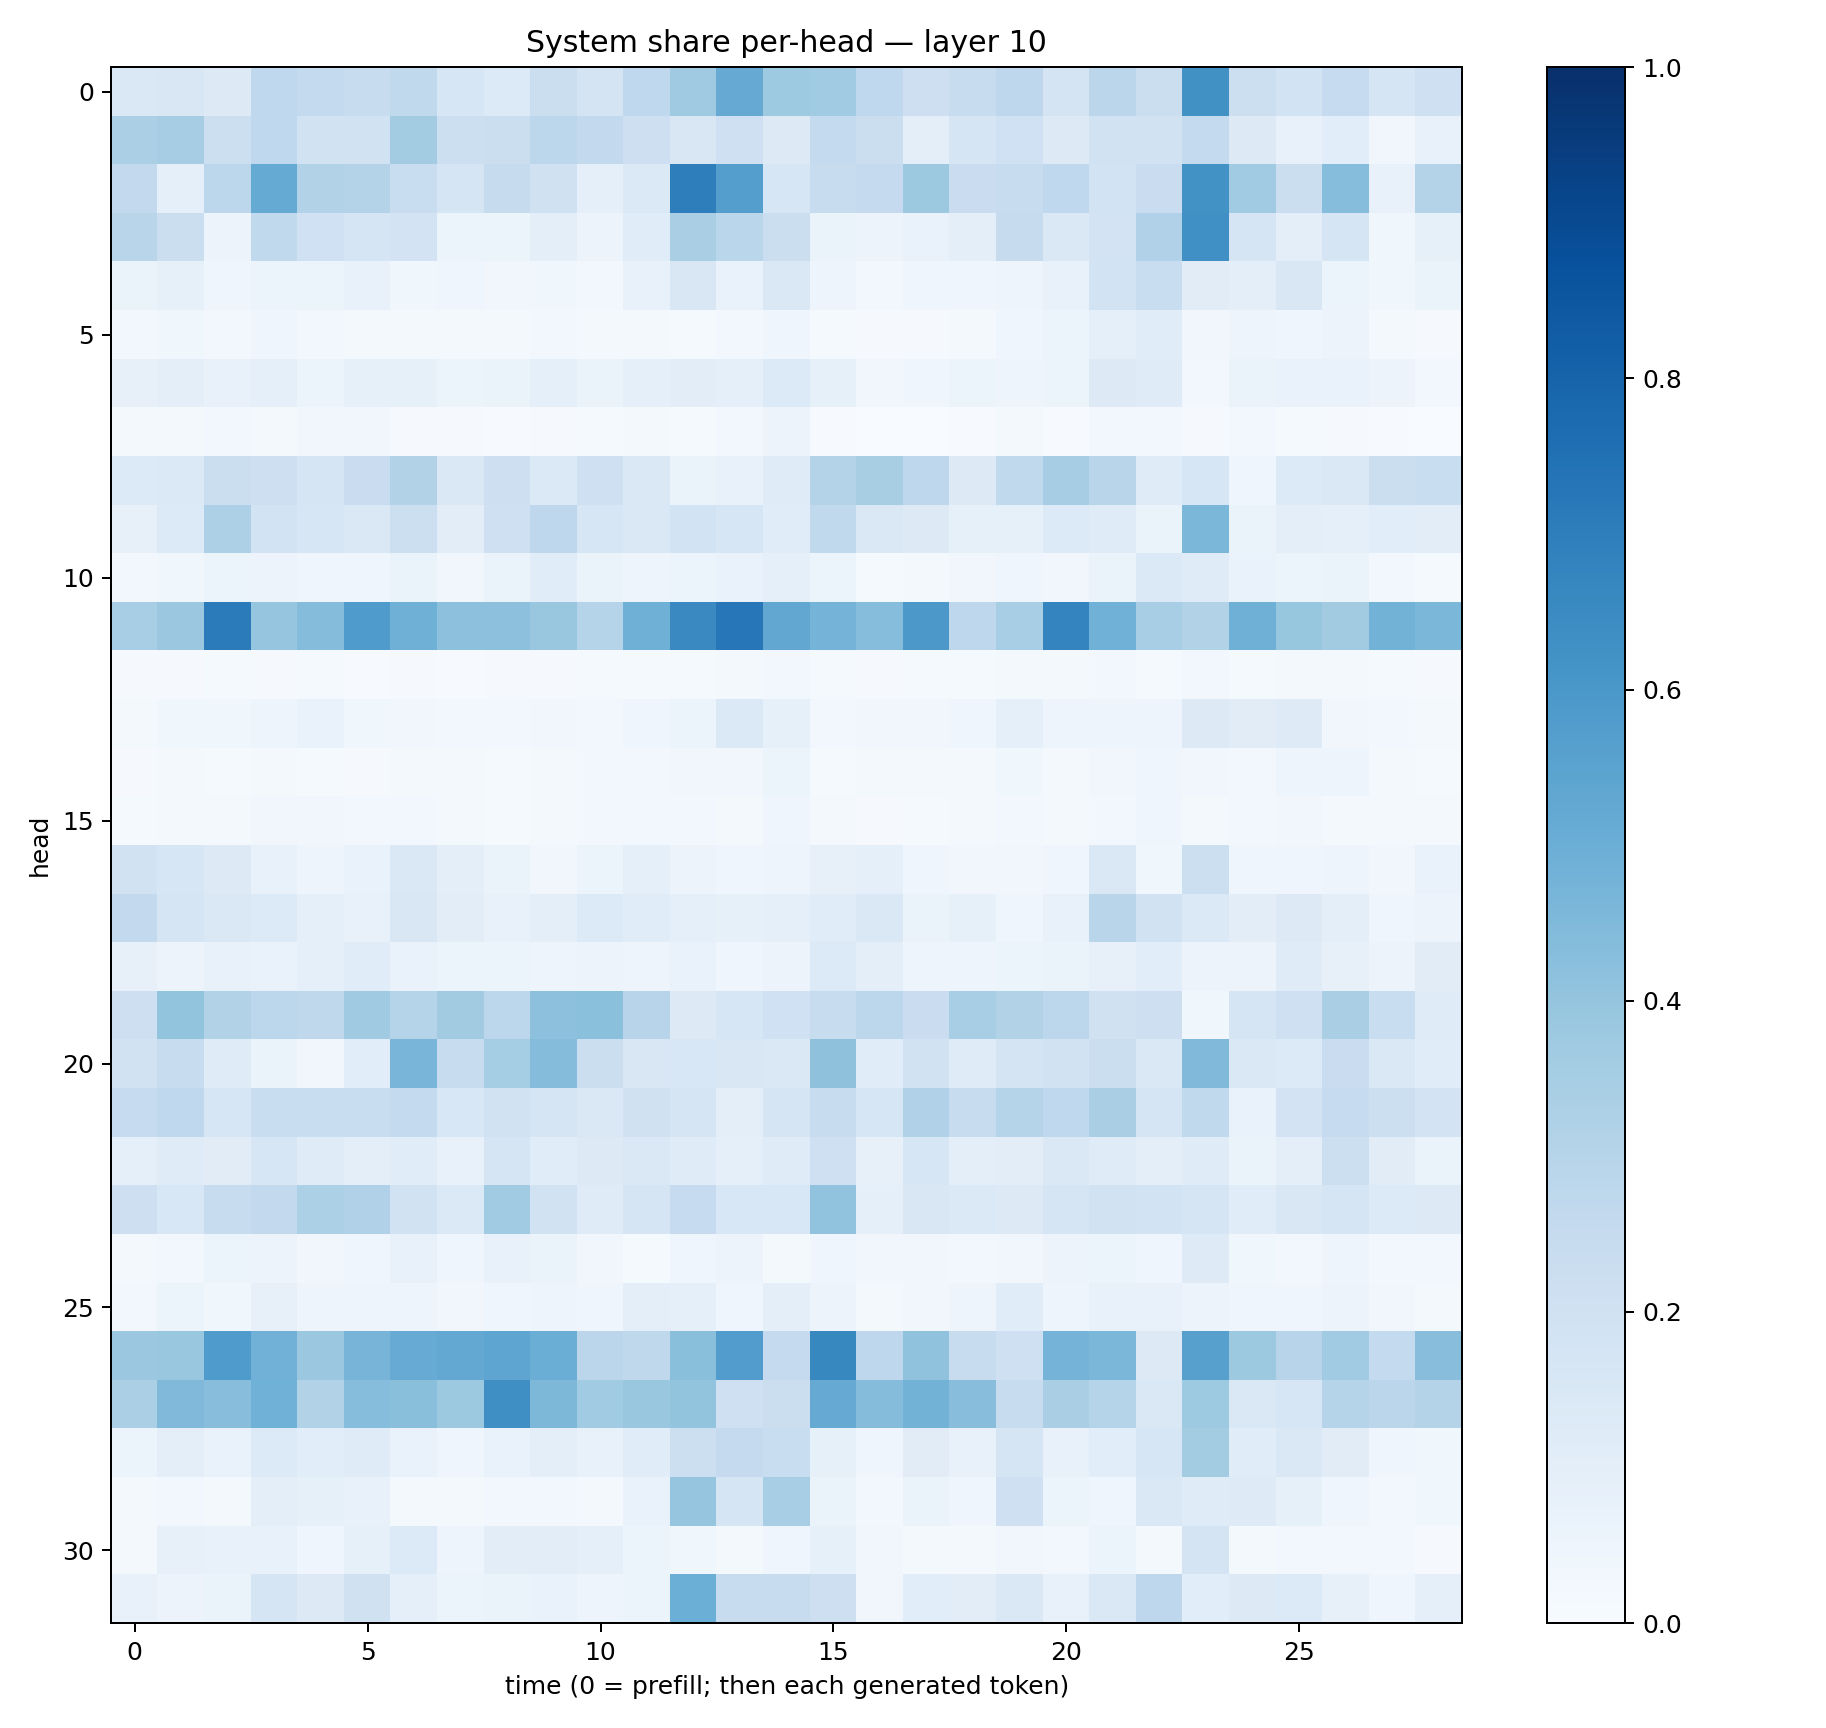

The data file committed next to this chart (first rows):
0.14689308, 0.1500005, 0.1312712, 0.2681967, 0.25588673, 0.23488034, 0.26384038, 0.15994428, 0.13453443, 0.22274585, 0.17372152, 0.2676864, 0.36836454, 0.5128051, 0.3730365, 0.36455312, 0.2674473, 0.21218096, 0.24215561, 0.27706078, 0.17385525, 0.28482693, 0.21959597, 0.6253937
0.3334, 0.3514, 0.2164, 0.269, 0.1904, 0.19, 0.3581, 0.2156, 0.223, 0.2807, 0.2601, 0.2118, 0.1493, 0.2068, 0.1274, 0.2568, 0.2223, 0.09888, 0.1709, 0.1997, 0.1317, 0.1875, 0.1907, 0.2564
0.2601, 0.08942, 0.2811, 0.5188, 0.3087, 0.3051, 0.2338, 0.1646, 0.2427, 0.1971, 0.091, 0.1378, 0.6976, 0.5667, 0.1601, 0.2405, 0.2516, 0.3754, 0.228, 0.239, 0.2666, 0.185, 0.2299, 0.6222
0.2893, 0.2217, 0.05666, 0.2646, 0.201, 0.1654, 0.1798, 0.06218, 0.06009, 0.1004, 0.05753, 0.1145, 0.3373, 0.2878, 0.2209, 0.06392, 0.05788, 0.06768, 0.09739, 0.2425, 0.1471, 0.1804, 0.3171, 0.6293
0.06298, 0.08339, 0.04315, 0.05146, 0.05352, 0.07729, 0.03898, 0.04531, 0.03195, 0.03779, 0.02535, 0.07593, 0.1515, 0.06908, 0.1423, 0.04958, 0.02926, 0.04329, 0.04166, 0.0505, 0.07131, 0.187, 0.2337, 0.1116
0.02551, 0.03521, 0.02977, 0.04256, 0.02909, 0.02225, 0.02115, 0.02181, 0.01619, 0.03103, 0.01973, 0.02122, 0.01373, 0.02864, 0.042, 0.012, 0.01121, 0.01065, 0.01726, 0.04257, 0.05373, 0.0862, 0.1159, 0.03417
0.07903, 0.09796, 0.07342, 0.09074, 0.0587, 0.08299, 0.08533, 0.06124, 0.06351, 0.08956, 0.06521, 0.08942, 0.104, 0.08716, 0.1343, 0.08561, 0.03508, 0.04593, 0.05364, 0.04771, 0.05912, 0.128, 0.1204, 0.02845
0.02178, 0.01791, 0.02387, 0.0215, 0.03384, 0.03277, 0.01038, 0.009053, 0.007513, 0.01146, 0.01179, 0.0213, 0.01241, 0.02414, 0.05495, 0.005049, 0.001472, 0.003275, 0.005441, 0.02248, 0.007228, 0.02555, 0.02804, 0.01097
0.1331, 0.1381, 0.2206, 0.2143, 0.1681, 0.2268, 0.3144, 0.1452, 0.2119, 0.1376, 0.2099, 0.1406, 0.06633, 0.07161, 0.12, 0.3054, 0.3428, 0.2773, 0.1268, 0.2651, 0.3487, 0.2901, 0.1204, 0.1624
0.07886, 0.1331, 0.3275, 0.1864, 0.157, 0.1469, 0.2156, 0.1032, 0.2048, 0.2752, 0.1634, 0.1427, 0.1868, 0.1579, 0.1168, 0.2633, 0.1459, 0.1298, 0.08313, 0.08384, 0.1348, 0.1179, 0.06533, 0.4596
0.02559, 0.03531, 0.05408, 0.05715, 0.04415, 0.04653, 0.06373, 0.03345, 0.06297, 0.1144, 0.06472, 0.04854, 0.05122, 0.07023, 0.08695, 0.05935, 0.01375, 0.02176, 0.03399, 0.04103, 0.03392, 0.06476, 0.1385, 0.12
0.3463, 0.3804, 0.7076, 0.3955, 0.4363, 0.5854, 0.4896, 0.4154, 0.4151, 0.385, 0.298, 0.491, 0.6559, 0.7232, 0.5296, 0.474, 0.4331, 0.5964, 0.274, 0.3454, 0.6722, 0.4869, 0.3446, 0.3087
0.009156, 0.008435, 0.01227, 0.01038, 0.01297, 0.004156, 0.009747, 0.006574, 0.008965, 0.01134, 0.01232, 0.01328, 0.01393, 0.02004, 0.02631, 0.01442, 0.01079, 0.01265, 0.01245, 0.01986, 0.0211, 0.02578, 0.01291, 0.02704
0.02035, 0.03827, 0.03677, 0.04878, 0.06823, 0.03885, 0.03388, 0.02576, 0.02579, 0.03473, 0.02659, 0.04635, 0.06196, 0.1378, 0.08329, 0.02893, 0.03431, 0.03249, 0.04196, 0.08735, 0.04728, 0.0494, 0.05022, 0.1315
0.008283, 0.01599, 0.01503, 0.01689, 0.01233, 0.009607, 0.0173, 0.01949, 0.01306, 0.01679, 0.02366, 0.02719, 0.03419, 0.032, 0.05081, 0.01237, 0.01812, 0.01647, 0.01815, 0.03563, 0.01586, 0.03162, 0.04367, 0.03203
0.0136, 0.01764, 0.01703, 0.03344, 0.03184, 0.02769, 0.02612, 0.02074, 0.01444, 0.01932, 0.02955, 0.02448, 0.02368, 0.0216, 0.03953, 0.0206, 0.01087, 0.01355, 0.01953, 0.02414, 0.02243, 0.02894, 0.04156, 0.01752
0.1897, 0.1567, 0.128, 0.07677, 0.04844, 0.06655, 0.144, 0.09915, 0.06368, 0.0331, 0.0601, 0.08701, 0.05527, 0.04149, 0.04795, 0.07869, 0.09019, 0.0429, 0.03503, 0.03335, 0.0395, 0.1432, 0.03755, 0.2165
0.2587, 0.1711, 0.143, 0.1341, 0.08992, 0.07627, 0.1502, 0.1034, 0.07142, 0.09675, 0.1351, 0.1163, 0.08844, 0.08534, 0.08636, 0.1155, 0.1432, 0.06255, 0.08395, 0.04078, 0.07083, 0.2915, 0.1885, 0.1388
0.08011, 0.05714, 0.07243, 0.06936, 0.09006, 0.114, 0.06994, 0.05105, 0.05893, 0.04808, 0.05577, 0.04884, 0.06998, 0.04204, 0.05677, 0.1366, 0.09507, 0.04867, 0.05036, 0.05325, 0.06523, 0.079, 0.1077, 0.05793
0.2124, 0.4006, 0.3154, 0.2798, 0.2731, 0.3672, 0.304, 0.3632, 0.2785, 0.4179, 0.4203, 0.2949, 0.1312, 0.1577, 0.1999, 0.2419, 0.2784, 0.2293, 0.3441, 0.3135, 0.2802, 0.1972, 0.2146, 0.03884
0.1912, 0.2398, 0.1207, 0.06393, 0.03252, 0.1091, 0.4687, 0.2388, 0.3517, 0.4362, 0.2215, 0.1512, 0.1543, 0.1486, 0.1464, 0.4126, 0.1151, 0.1877, 0.1198, 0.1733, 0.1884, 0.2189, 0.1473, 0.4469
0.2467, 0.2673, 0.1611, 0.2306, 0.2338, 0.2336, 0.2553, 0.1549, 0.1879, 0.1697, 0.146, 0.1988, 0.1671, 0.09749, 0.1703, 0.2395, 0.1605, 0.3166, 0.2376, 0.298, 0.2679, 0.3397, 0.1657, 0.2626
0.09034, 0.1192, 0.1132, 0.1619, 0.118, 0.0945, 0.1142, 0.07103, 0.1683, 0.1151, 0.1301, 0.1417, 0.1175, 0.09112, 0.1175, 0.2082, 0.07917, 0.1613, 0.09442, 0.1018, 0.1424, 0.1193, 0.1007, 0.1191
0.2114, 0.1551, 0.2383, 0.2578, 0.3294, 0.317, 0.1926, 0.1382, 0.3647, 0.191, 0.1195, 0.1645, 0.2482, 0.1542, 0.1556, 0.4062, 0.09152, 0.1496, 0.1379, 0.1261, 0.1685, 0.1948, 0.1843, 0.1641
0.02186, 0.02612, 0.05318, 0.05469, 0.03501, 0.04238, 0.07425, 0.03928, 0.07169, 0.06487, 0.03243, 0.01414, 0.04468, 0.05791, 0.01995, 0.04076, 0.033, 0.0319, 0.02956, 0.03262, 0.05645, 0.05402, 0.04164, 0.1233
0.02844, 0.05253, 0.03631, 0.0799, 0.04921, 0.04964, 0.04941, 0.03399, 0.04216, 0.04783, 0.0454, 0.09546, 0.08867, 0.04146, 0.09509, 0.05593, 0.02079, 0.03278, 0.04899, 0.1142, 0.05058, 0.07687, 0.07456, 0.05827
0.3823, 0.3879, 0.5853, 0.4835, 0.3798, 0.4723, 0.5114, 0.524, 0.5388, 0.502, 0.2821, 0.2725, 0.4246, 0.5752, 0.2502, 0.6633, 0.2746, 0.407, 0.2386, 0.208, 0.4738, 0.4609, 0.1272, 0.5587
0.3326, 0.4483, 0.4294, 0.4845, 0.3135, 0.4305, 0.4252, 0.3753, 0.6336, 0.4565, 0.366, 0.3892, 0.3985, 0.2063, 0.2239, 0.5136, 0.4371, 0.4789, 0.4285, 0.2417, 0.3392, 0.3031, 0.1428, 0.3723
0.06017, 0.09676, 0.06992, 0.1365, 0.1063, 0.12, 0.06654, 0.04472, 0.06929, 0.09376, 0.07134, 0.1148, 0.2165, 0.2521, 0.2334, 0.08262, 0.04112, 0.1107, 0.07717, 0.1648, 0.07598, 0.1091, 0.1596, 0.3578
0.02004, 0.02827, 0.01973, 0.101, 0.08355, 0.07431, 0.01764, 0.01633, 0.02367, 0.02536, 0.01942, 0.0675, 0.3959, 0.1694, 0.3476, 0.06488, 0.02616, 0.06353, 0.04483, 0.2038, 0.05337, 0.03962, 0.1409, 0.118
0.01732, 0.07869, 0.07052, 0.07117, 0.04587, 0.08499, 0.1338, 0.04908, 0.1023, 0.1031, 0.09298, 0.05398, 0.03817, 0.0223, 0.03969, 0.08217, 0.03333, 0.02064, 0.01894, 0.03281, 0.02527, 0.05118, 0.01763, 0.1751
0.07158, 0.05684, 0.06345, 0.169, 0.1273, 0.1976, 0.09347, 0.05287, 0.06262, 0.06765, 0.05056, 0.05928, 0.4971, 0.2377, 0.2346, 0.2116, 0.03502, 0.1088, 0.1039, 0.1462, 0.07084, 0.1469, 0.2757, 0.1069
